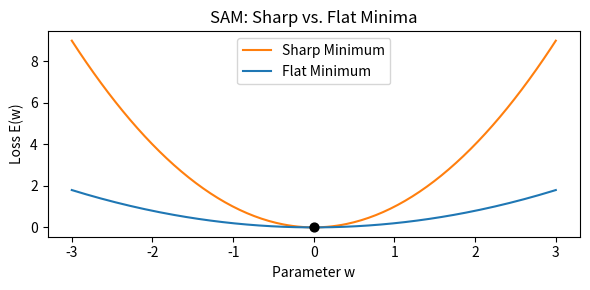

This chart was generated by the following Python code:
import numpy as np
import matplotlib.pyplot as plt


# SAM visualization
def sam_visual_demo():
    x = np.linspace(-3, 3, 200)
    sharp = x**2
    flat = 0.2 * x**2
    plt.figure(figsize=(6, 3))
    plt.plot(x, sharp, label="Sharp Minimum", color="#ff7f0e")
    plt.plot(x, flat, label="Flat Minimum", color="#1f77b4")
    plt.scatter([0], [0], color="black", zorder=5, s=40)
    plt.title("SAM: Sharp vs. Flat Minima")
    plt.xlabel("Parameter w")
    plt.ylabel("Loss E(w)")
    plt.legend()
    plt.tight_layout()
    plt.show()


sam_visual_demo()
